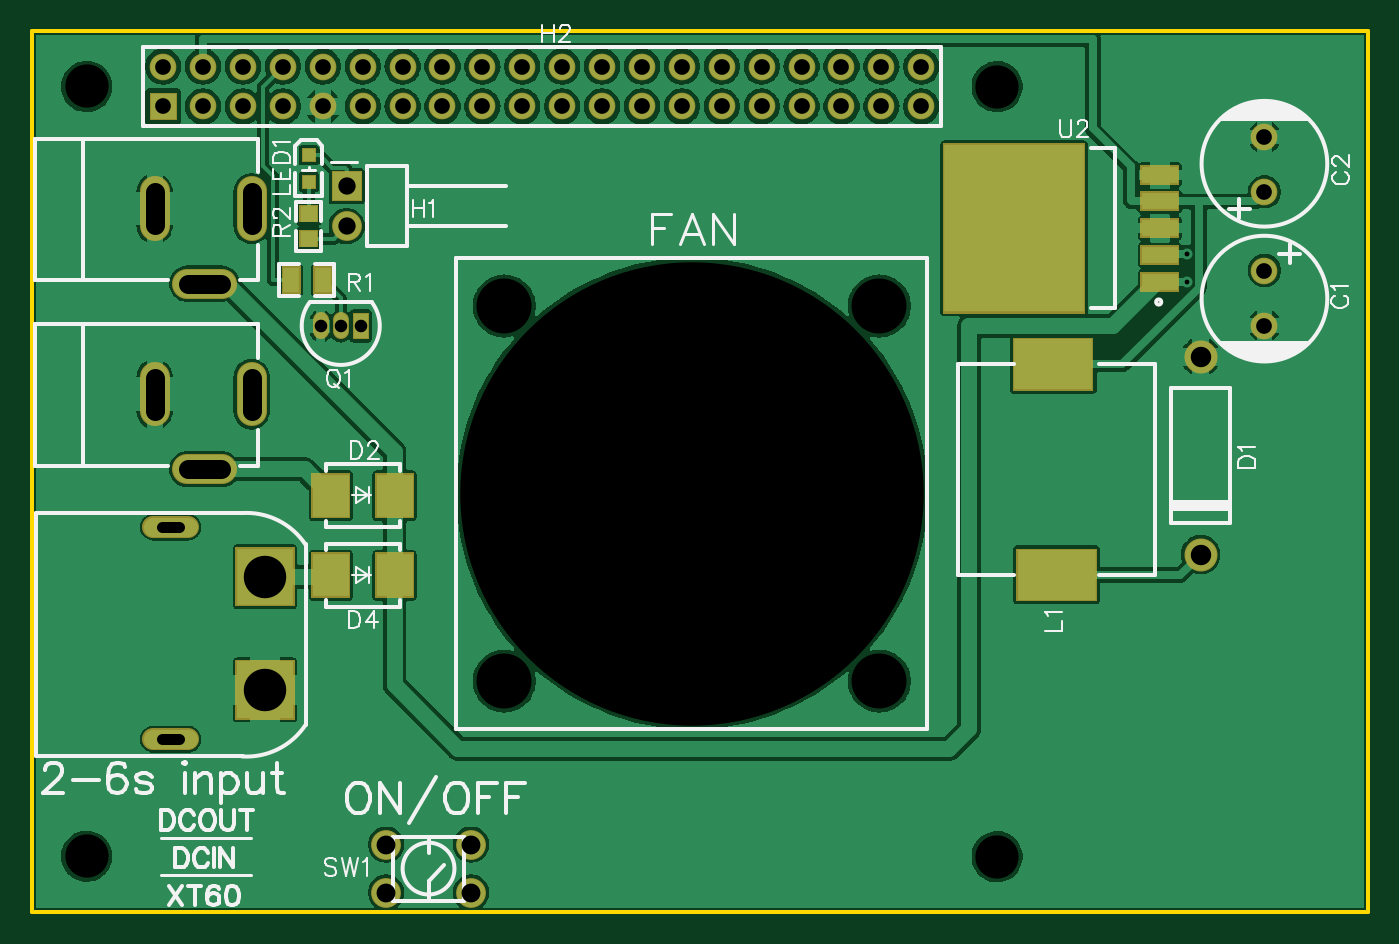
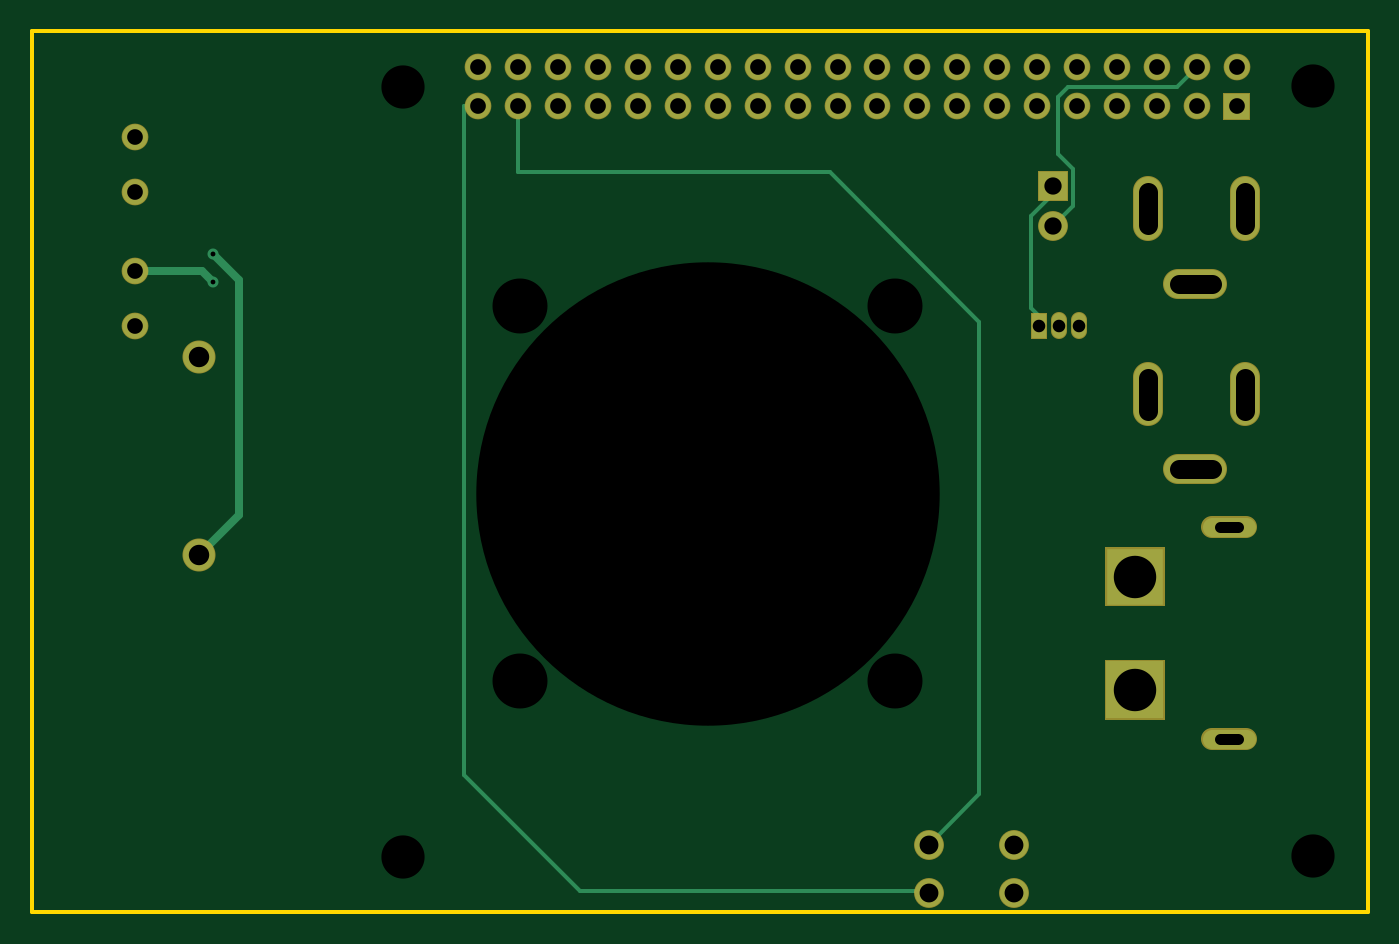
Circuit board: 9 layer files. Board 85.1 x 56.1 mm.
- outline: Gerber_BoardOutline.GKO (514 bytes)
- bottom_copper: Gerber_BottomLayer.GBL (3573 bytes)
- bottom_mask: Gerber_BottomSolderMaskLayer.GBS (2847 bytes)
- drill: Gerber_Drill_NPTH.DRL (490 bytes)
- drill: Gerber_Drill_PTH.DRL (1738 bytes)
- top_copper: Gerber_TopLayer.GTL (112418 bytes)
- paste: Gerber_TopPasteMaskLayer.GTP (1188 bytes)
- top_silk: Gerber_TopSilkLayer.GTO (23197 bytes)
- top_mask: Gerber_TopSolderMaskLayer.GTS (4702 bytes)

=== outline: Gerber_BoardOutline.GKO ===
G04 Layer: BoardOutline*
G04 EasyEDA v6.4.19.4, 2021-05-18T12:34:38--6:00*
G04 00e3982b90714801b635961d6bcae6ed,ecfdb7ac97474c2db5e1325c5a2f7ac0,10*
G04 Gerber Generator version 0.2*
G04 Scale: 100 percent, Rotated: No, Reflected: No *
G04 Dimensions in millimeters *
G04 leading zeros omitted , absolute positions ,4 integer and 5 decimal *
%FSLAX45Y45*%
%MOMM*%

%ADD10C,0.2540*%
D10*
X10020300Y914400D02*
G01*
X18529300Y914400D01*
X18529300Y-4699000D01*
X10020300Y-4699000D01*
X10020300Y914400D01*

%LPD*%
M02*

=== bottom_copper: Gerber_BottomLayer.GBL ===
G04 Layer: BottomLayer*
G04 EasyEDA v6.4.19.4, 2021-05-18T12:34:38--6:00*
G04 00e3982b90714801b635961d6bcae6ed,ecfdb7ac97474c2db5e1325c5a2f7ac0,10*
G04 Gerber Generator version 0.2*
G04 Scale: 100 percent, Rotated: No, Reflected: No *
G04 Dimensions in millimeters *
G04 leading zeros omitted , absolute positions ,4 integer and 5 decimal *
%FSLAX45Y45*%
%MOMM*%

%ADD11C,0.2600*%
%ADD13C,0.5000*%
%ADD14C,0.7000*%
%ADD22C,1.6000*%
%ADD24C,1.8000*%
%ADD25C,2.0000*%
%ADD26R,3.6000X3.6000*%
%ADD27R,1.8000X1.8000*%
%ADD28R,0.9000X1.6000*%
%ADD29C,1.2000*%
%ADD30C,0.9000*%

%LPD*%
D11*
X15684500Y431800D02*
G01*
X15773400Y431800D01*
X15773400Y-3822700D01*
X15036800Y-4559300D01*
X12830302Y-4559300D01*
X12817602Y-4572000D01*
X15430500Y431800D02*
G01*
X15430500Y12700D01*
X13449300Y12700D01*
X12496800Y-939800D01*
X12496800Y-3946397D01*
X12817602Y-4267200D01*
X12026900Y-76200D02*
G01*
X12026900Y-127000D01*
X12166600Y-266700D01*
X12166600Y-850900D01*
X12115800Y-901700D01*
X12115800Y-965200D01*
D13*
X17462500Y-2420696D02*
G01*
X17208500Y-2166696D01*
X17208500Y-673100D01*
X17373600Y-508000D01*
D11*
X11112500Y685800D02*
G01*
X11239500Y558800D01*
X11928350Y558800D01*
X11997941Y489204D01*
X11997941Y129034D01*
X11899900Y30987D01*
X11899900Y-203200D01*
X12026900Y-330200D01*
D13*
X17868900Y-612396D02*
G01*
X17447003Y-612396D01*
X17373600Y-685800D01*
D22*
G01*
X15684500Y685800D03*
G01*
X15684500Y431800D03*
G01*
X15430500Y685800D03*
G01*
X15430500Y431800D03*
G01*
X15176500Y685800D03*
G01*
X15176500Y431800D03*
G01*
X14922500Y685800D03*
G01*
X14922500Y431800D03*
G01*
X14668500Y685800D03*
G01*
X14668500Y431800D03*
G01*
X14414500Y685800D03*
G01*
X14414500Y431800D03*
G01*
X14160500Y685800D03*
G01*
X14160500Y431800D03*
G01*
X13906500Y685800D03*
G01*
X13906500Y431800D03*
G01*
X13652500Y685800D03*
G01*
X13652500Y431800D03*
G01*
X13398500Y685800D03*
G01*
X13398500Y431800D03*
G01*
X13144500Y685800D03*
G01*
X13144500Y431800D03*
G01*
X12890500Y685800D03*
G01*
X12890500Y431800D03*
G01*
X12636500Y685800D03*
G01*
X12636500Y431800D03*
G01*
X12382500Y685800D03*
G01*
X12382500Y431800D03*
G01*
X12128500Y685800D03*
G01*
X12128500Y431800D03*
G01*
X11874500Y685800D03*
G01*
X11874500Y431800D03*
G01*
X11620500Y685800D03*
G01*
X11620500Y431800D03*
G01*
X11366500Y685800D03*
G01*
X11366500Y431800D03*
G01*
X11112500Y685800D03*
G01*
X11112500Y431800D03*
G01*
X10858500Y685800D03*
G36*
X10778500Y511799D02*
G01*
X10938499Y511799D01*
X10938499Y351800D01*
X10778500Y351800D01*
G37*
D24*
G01*
X12277597Y-4267200D03*
G01*
X12277597Y-4572000D03*
G01*
X12817602Y-4267200D03*
G01*
X12817602Y-4572000D03*
D22*
G01*
X17868900Y-962405D03*
G01*
X17868900Y-612394D03*
G01*
X17868900Y238505D03*
G01*
X17868900Y-111505D03*
D25*
G01*
X17462500Y-1160703D03*
G01*
X17462500Y-2420696D03*
G36*
X11326266Y-3461034D02*
G01*
X11326266Y-3101116D01*
X11686184Y-3101116D01*
X11686184Y-3461034D01*
G37*
D26*
G01*
X11506200Y-2561005D03*
D27*
G01*
X12026900Y-76200D03*
D24*
G01*
X12026900Y-330200D03*
D28*
G01*
X12115800Y-965200D03*
D14*
G01*
X17373600Y-508000D03*
G01*
X17373600Y-685800D03*
D24*
X11421262Y-1509615D02*
G01*
X11421262Y-1289616D01*
X10803763Y-1289616D02*
G01*
X10803763Y-1509615D01*
X11011542Y-1876958D02*
G01*
X11231542Y-1876958D01*
X11421262Y-328515D02*
G01*
X11421262Y-108516D01*
X10803763Y-108516D02*
G01*
X10803763Y-328515D01*
X11011542Y-695858D02*
G01*
X11231542Y-695858D01*
D29*
X10796201Y-3596004D02*
G01*
X11016200Y-3596004D01*
X10796201Y-2245995D02*
G01*
X11016200Y-2245995D01*
D30*
X11861800Y-1000201D02*
G01*
X11861800Y-930201D01*
X11988800Y-1000201D02*
G01*
X11988800Y-930201D01*
M02*

=== bottom_mask: Gerber_BottomSolderMaskLayer.GBS ===
G04 Layer: BottomSolderMaskLayer*
G04 EasyEDA v6.4.19.4, 2021-05-18T12:34:38--6:00*
G04 00e3982b90714801b635961d6bcae6ed,ecfdb7ac97474c2db5e1325c5a2f7ac0,10*
G04 Gerber Generator version 0.2*
G04 Scale: 100 percent, Rotated: No, Reflected: No *
G04 Dimensions in millimeters *
G04 leading zeros omitted , absolute positions ,4 integer and 5 decimal *
%FSLAX45Y45*%
%MOMM*%

%ADD36C,1.9016*%
%ADD37C,1.4032*%
%ADD38C,1.0016*%
%ADD39C,1.7016*%
%ADD44C,2.1016*%

%LPD*%
D36*
X11421262Y-1509615D02*
G01*
X11421262Y-1289616D01*
X10803763Y-1289616D02*
G01*
X10803763Y-1509615D01*
X11011542Y-1876958D02*
G01*
X11231542Y-1876958D01*
X11421262Y-328515D02*
G01*
X11421262Y-108516D01*
X10803763Y-108516D02*
G01*
X10803763Y-328515D01*
X11011542Y-695858D02*
G01*
X11231542Y-695858D01*
D37*
X10796201Y-3596004D02*
G01*
X11016200Y-3596004D01*
X10796201Y-2245995D02*
G01*
X11016200Y-2245995D01*
D38*
X11861800Y-1000201D02*
G01*
X11861800Y-930201D01*
X11988800Y-1000201D02*
G01*
X11988800Y-930201D01*
D39*
G01*
X15684500Y685800D03*
G01*
X15684500Y431800D03*
G01*
X15430500Y685800D03*
G01*
X15430500Y431800D03*
G01*
X15176500Y685800D03*
G01*
X15176500Y431800D03*
G01*
X14922500Y685800D03*
G01*
X14922500Y431800D03*
G01*
X14668500Y685800D03*
G01*
X14668500Y431800D03*
G01*
X14414500Y685800D03*
G01*
X14414500Y431800D03*
G01*
X14160500Y685800D03*
G01*
X14160500Y431800D03*
G01*
X13906500Y685800D03*
G01*
X13906500Y431800D03*
G01*
X13652500Y685800D03*
G01*
X13652500Y431800D03*
G01*
X13398500Y685800D03*
G01*
X13398500Y431800D03*
G01*
X13144500Y685800D03*
G01*
X13144500Y431800D03*
G01*
X12890500Y685800D03*
G01*
X12890500Y431800D03*
G01*
X12636500Y685800D03*
G01*
X12636500Y431800D03*
G01*
X12382500Y685800D03*
G01*
X12382500Y431800D03*
G01*
X12128500Y685800D03*
G01*
X12128500Y431800D03*
G01*
X11874500Y685800D03*
G01*
X11874500Y431800D03*
G01*
X11620500Y685800D03*
G01*
X11620500Y431800D03*
G01*
X11366500Y685800D03*
G01*
X11366500Y431800D03*
G01*
X11112500Y685800D03*
G01*
X11112500Y431800D03*
G01*
X10858500Y685800D03*
G36*
X10773409Y346710D02*
G01*
X10773409Y516889D01*
X10943590Y516889D01*
X10943590Y346710D01*
G37*
D36*
G01*
X12277597Y-4267200D03*
G01*
X12277597Y-4572000D03*
G01*
X12817602Y-4267200D03*
G01*
X12817602Y-4572000D03*
D39*
G01*
X17868900Y-962405D03*
G01*
X17868900Y-612394D03*
G01*
X17868900Y238505D03*
G01*
X17868900Y-111505D03*
D44*
G01*
X17462500Y-1160703D03*
G01*
X17462500Y-2420696D03*
G36*
X11316208Y-3471163D02*
G01*
X11316208Y-3090926D01*
X11696445Y-3090926D01*
X11696445Y-3471163D01*
G37*
G36*
X11315954Y-2751073D02*
G01*
X11315954Y-2370836D01*
X11696445Y-2370836D01*
X11696445Y-2751073D01*
G37*
G36*
X11931904Y-171195D02*
G01*
X11931904Y18795D01*
X12121895Y18795D01*
X12121895Y-171195D01*
G37*
D36*
G01*
X12026900Y-330200D03*
G36*
X12065761Y-1050289D02*
G01*
X12065761Y-880110D01*
X12165838Y-880110D01*
X12165838Y-1050289D01*
G37*
M02*

=== drill: Gerber_Drill_NPTH.DRL ===
M48
METRIC,LZ,000.000
;FILE_FORMAT=3:3
;TYPE=NON_PLATED
;Layer: Drill NPTH
;EasyEDA v6.4.19.4, 2021-05-18T12:34:38--6:00
;00e3982b90714801b635961d6bcae6ed,ecfdb7ac97474c2db5e1325c5a2f7ac0,10
;Gerber Generator version 0.2
;Holesize 1 = 2.751 mm
T01C2.751
;Holesize 2 = 3.501 mm
T02C3.501
;Holesize 3 = 29.501 mm
T03C29.501
%
G05
G90
T01
X103715Y005593
X103715Y-043407
X161671Y-043434
X161671Y005588
T02
X130302Y-032258
X154178Y-032258
X154178Y-008382
X130302Y-008382
T03
X142240Y-020320
M30

=== drill: Gerber_Drill_PTH.DRL ===
M48
METRIC,LZ,000.000
;FILE_FORMAT=3:3
;TYPE=PLATED
;Layer: Drill PTH
;EasyEDA v6.4.19.4, 2021-05-18T12:34:38--6:00
;00e3982b90714801b635961d6bcae6ed,ecfdb7ac97474c2db5e1325c5a2f7ac0,10
;Gerber Generator version 0.2
;Holesize 1 = 0.305 mm
T01C0.305
;Holesize 2 = 0.310 mm
T02C0.310
;Holesize 3 = 0.701 mm
T03C0.701
;Holesize 4 = 0.800 mm
T04C0.800
;Holesize 5 = 1.000 mm
T05C1.000
;Holesize 6 = 1.101 mm
T06C1.101
;Holesize 7 = 1.200 mm
T07C1.200
;Holesize 8 = 1.301 mm
T08C1.301
;Holesize 9 = 2.701 mm
T09C2.701
%
G05
G90
T01
X173736Y-006858
T02
X173736Y-005080
T03
X109612Y-035960G85X108512Y-035960
X109612Y-022460G85X108512Y-022460
T04
X118618Y-009652
X119888Y-009652
X121158Y-009652
T05
X156845Y006858
X156845Y004318
X154305Y006858
X154305Y004318
X151765Y006858
X151765Y004318
X149225Y006858
X149225Y004318
X146685Y006858
X146685Y004318
X144145Y006858
X144145Y004318
X141605Y006858
X141605Y004318
X139065Y006858
X139065Y004318
X136525Y006858
X136525Y004318
X133985Y006858
X133985Y004318
X131445Y006858
X131445Y004318
X128905Y006858
X128905Y004318
X126365Y006858
X126365Y004318
X123825Y006858
X123825Y004318
X121285Y006858
X121285Y004318
X118745Y006858
X118745Y004318
X116205Y006858
X116205Y004318
X113665Y006858
X113665Y004318
X111125Y006858
X111125Y004318
X108585Y006858
X108585Y004318
X178689Y-009624
X178689Y-006124
X178689Y002385
X178689Y-001115
T06
X120269Y-000762
X120269Y-003302
T07
X122776Y-042672
X122776Y-045720
X128176Y-042672
X128176Y-045720
X114212Y-015046G85X114212Y-012946
X108038Y-012946G85X108038Y-015046
X110165Y-018770G85X112265Y-018770
X114212Y-003235G85X114212Y-001135
X108038Y-001135G85X108038Y-003235
X110165Y-006959G85X112265Y-006959
T08
X174625Y-011607
X174625Y-024207
T09
X115062Y-032811
X115062Y-025610
M30

=== top_copper: Gerber_TopLayer.GTL (112418 bytes, source omitted) ===
=== paste: Gerber_TopPasteMaskLayer.GTP ===
G04 Layer: TopPasteMaskLayer*
G04 EasyEDA v6.4.19.4, 2021-05-18T12:34:38--6:00*
G04 00e3982b90714801b635961d6bcae6ed,ecfdb7ac97474c2db5e1325c5a2f7ac0,10*
G04 Gerber Generator version 0.2*
G04 Scale: 100 percent, Rotated: No, Reflected: No *
G04 Dimensions in millimeters *
G04 leading zeros omitted , absolute positions ,4 integer and 5 decimal *
%FSLAX45Y45*%
%MOMM*%

%ADD15R,2.2900X2.7200*%
%ADD16R,8.8900X10.6600*%
%ADD17R,2.2860X1.0693*%
%ADD18R,5.0000X3.2500*%
%ADD20R,1.0000X1.5500*%
%ADD21R,1.1000X1.0000*%

%LPD*%
D15*
G01*
X12331014Y-2044700D03*
G01*
X11926011Y-2044700D03*
G01*
X12331014Y-2552700D03*
G01*
X11926011Y-2552700D03*
D16*
G01*
X16275050Y-342900D03*
D17*
G01*
X17202150Y-2539D03*
G01*
X17202150Y-172720D03*
G01*
X17202150Y-513079D03*
G01*
X17202150Y-342900D03*
G01*
X17202150Y-683260D03*
D18*
G01*
X16545407Y-2549601D03*
G01*
X16525392Y-1209598D03*
G36*
X11745600Y-8199D02*
G01*
X11825599Y-8199D01*
X11825599Y-88198D01*
X11745600Y-88198D01*
G37*
G36*
X11745600Y161980D02*
G01*
X11825599Y161980D01*
X11825599Y81981D01*
X11745600Y81981D01*
G37*
D20*
G01*
X11672900Y-673100D03*
G01*
X11872899Y-673100D03*
D21*
G01*
X11785600Y-250189D03*
G01*
X11785600Y-410184D03*
M02*

=== top_silk: Gerber_TopSilkLayer.GTO (23197 bytes, source omitted) ===
=== top_mask: Gerber_TopSolderMaskLayer.GTS ===
G04 Layer: TopSolderMaskLayer*
G04 EasyEDA v6.4.19.4, 2021-05-18T12:34:38--6:00*
G04 00e3982b90714801b635961d6bcae6ed,ecfdb7ac97474c2db5e1325c5a2f7ac0,10*
G04 Gerber Generator version 0.2*
G04 Scale: 100 percent, Rotated: No, Reflected: No *
G04 Dimensions in millimeters *
G04 leading zeros omitted , absolute positions ,4 integer and 5 decimal *
%FSLAX45Y45*%
%MOMM*%

%ADD36C,1.9016*%
%ADD37C,1.4032*%
%ADD38C,1.0016*%
%ADD39C,1.7016*%
%ADD44C,2.1016*%

%LPD*%
D36*
X11421262Y-1509615D02*
G01*
X11421262Y-1289616D01*
X10803763Y-1289616D02*
G01*
X10803763Y-1509615D01*
X11011542Y-1876958D02*
G01*
X11231542Y-1876958D01*
X11421262Y-328515D02*
G01*
X11421262Y-108516D01*
X10803763Y-108516D02*
G01*
X10803763Y-328515D01*
X11011542Y-695858D02*
G01*
X11231542Y-695858D01*
D37*
X10796201Y-3596004D02*
G01*
X11016200Y-3596004D01*
X10796201Y-2245995D02*
G01*
X11016200Y-2245995D01*
D38*
X11861800Y-1000201D02*
G01*
X11861800Y-930201D01*
X11988800Y-1000201D02*
G01*
X11988800Y-930201D01*
D39*
G01*
X15684500Y685800D03*
G01*
X15684500Y431800D03*
G01*
X15430500Y685800D03*
G01*
X15430500Y431800D03*
G01*
X15176500Y685800D03*
G01*
X15176500Y431800D03*
G01*
X14922500Y685800D03*
G01*
X14922500Y431800D03*
G01*
X14668500Y685800D03*
G01*
X14668500Y431800D03*
G01*
X14414500Y685800D03*
G01*
X14414500Y431800D03*
G01*
X14160500Y685800D03*
G01*
X14160500Y431800D03*
G01*
X13906500Y685800D03*
G01*
X13906500Y431800D03*
G01*
X13652500Y685800D03*
G01*
X13652500Y431800D03*
G01*
X13398500Y685800D03*
G01*
X13398500Y431800D03*
G01*
X13144500Y685800D03*
G01*
X13144500Y431800D03*
G01*
X12890500Y685800D03*
G01*
X12890500Y431800D03*
G01*
X12636500Y685800D03*
G01*
X12636500Y431800D03*
G01*
X12382500Y685800D03*
G01*
X12382500Y431800D03*
G01*
X12128500Y685800D03*
G01*
X12128500Y431800D03*
G01*
X11874500Y685800D03*
G01*
X11874500Y431800D03*
G01*
X11620500Y685800D03*
G01*
X11620500Y431800D03*
G01*
X11366500Y685800D03*
G01*
X11366500Y431800D03*
G01*
X11112500Y685800D03*
G01*
X11112500Y431800D03*
G01*
X10858500Y685800D03*
G36*
X10773409Y346710D02*
G01*
X10773409Y516889D01*
X10943590Y516889D01*
X10943590Y346710D01*
G37*
G36*
X12206224Y-2190750D02*
G01*
X12206224Y-1898650D01*
X12455652Y-1898650D01*
X12455652Y-2190750D01*
G37*
G36*
X11801347Y-2190750D02*
G01*
X11801347Y-1898650D01*
X12050775Y-1898650D01*
X12050775Y-2190750D01*
G37*
G36*
X12206224Y-2698750D02*
G01*
X12206224Y-2406650D01*
X12455652Y-2406650D01*
X12455652Y-2698750D01*
G37*
G36*
X11801347Y-2698750D02*
G01*
X11801347Y-2406650D01*
X12050775Y-2406650D01*
X12050775Y-2698750D01*
G37*
D36*
G01*
X12277597Y-4267200D03*
G01*
X12277597Y-4572000D03*
G01*
X12817602Y-4267200D03*
G01*
X12817602Y-4572000D03*
G36*
X15820390Y-885952D02*
G01*
X15820390Y200152D01*
X16729709Y200152D01*
X16729709Y-885952D01*
G37*
G36*
X17077690Y-66294D02*
G01*
X17077690Y60960D01*
X17326609Y60960D01*
X17326609Y-66294D01*
G37*
G36*
X17077690Y-236473D02*
G01*
X17077690Y-109220D01*
X17326609Y-109220D01*
X17326609Y-236473D01*
G37*
G36*
X17077690Y-576834D02*
G01*
X17077690Y-449579D01*
X17326609Y-449579D01*
X17326609Y-576834D01*
G37*
G36*
X17077690Y-406654D02*
G01*
X17077690Y-279400D01*
X17326609Y-279400D01*
X17326609Y-406654D01*
G37*
G36*
X17077690Y-747013D02*
G01*
X17077690Y-619760D01*
X17326609Y-619760D01*
X17326609Y-747013D01*
G37*
D39*
G01*
X17868900Y-962405D03*
G01*
X17868900Y-612394D03*
G01*
X17868900Y238505D03*
G01*
X17868900Y-111505D03*
D44*
G01*
X17462500Y-1160703D03*
G01*
X17462500Y-2420696D03*
G36*
X16290290Y-2717292D02*
G01*
X16290290Y-2382012D01*
X16800575Y-2382012D01*
X16800575Y-2717292D01*
G37*
G36*
X16270224Y-1377187D02*
G01*
X16270224Y-1041907D01*
X16780509Y-1041907D01*
X16780509Y-1377187D01*
G37*
G36*
X11316208Y-3471163D02*
G01*
X11316208Y-3090926D01*
X11696445Y-3090926D01*
X11696445Y-3471163D01*
G37*
G36*
X11315954Y-2751073D02*
G01*
X11315954Y-2370836D01*
X11696445Y-2370836D01*
X11696445Y-2751073D01*
G37*
G36*
X11931904Y-171195D02*
G01*
X11931904Y18795D01*
X12121895Y18795D01*
X12121895Y-171195D01*
G37*
D36*
G01*
X12026900Y-330200D03*
G36*
X11740641Y-93218D02*
G01*
X11740641Y-3047D01*
X11830558Y-3047D01*
X11830558Y-93218D01*
G37*
G36*
X11740641Y76962D02*
G01*
X11740641Y167131D01*
X11830558Y167131D01*
X11830558Y76962D01*
G37*
G36*
X12065761Y-1050289D02*
G01*
X12065761Y-880110D01*
X12165838Y-880110D01*
X12165838Y-1050289D01*
G37*
G36*
X11612625Y-760729D02*
G01*
X11612625Y-585470D01*
X11733022Y-585470D01*
X11733022Y-760729D01*
G37*
G36*
X11812777Y-760729D02*
G01*
X11812777Y-585470D01*
X11933174Y-585470D01*
X11933174Y-760729D01*
G37*
G36*
X11725402Y-305307D02*
G01*
X11725402Y-195071D01*
X11845797Y-195071D01*
X11845797Y-305307D01*
G37*
G36*
X11725402Y-465328D02*
G01*
X11725402Y-355092D01*
X11845797Y-355092D01*
X11845797Y-465328D01*
G37*
M02*

